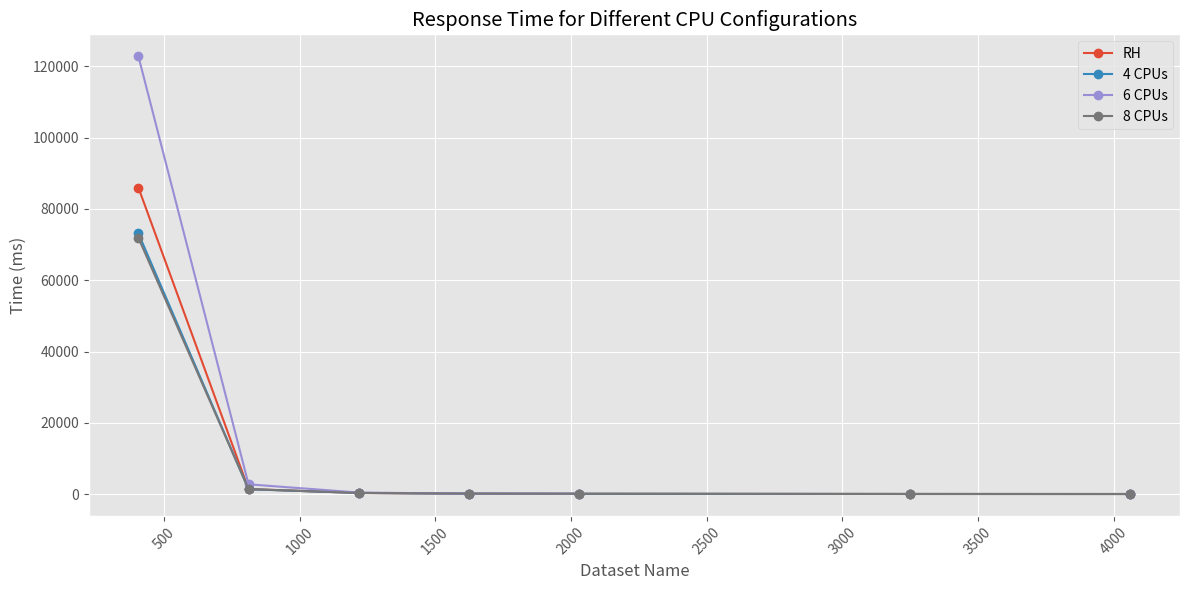

The script that saved this image:
# import matplotlib.pyplot as plt
# import pandas as pd
# import numpy as np
# # Since we have the data in a text format, we can directly create a dataframe and plot the data.

# # Data as provided in the text format above
# # data = {
# #     "Nom de dataset": [3960, 4950, 9900, 19800, 29700, 39600, 49500, 99000],
# #     "RH": [2202.0, 1037.0, 93.0, 34.0, 14.0, 11.0, 7.0, 2.0],
# #     "4 CPUs": [2034.0, 903.0, 119.0, 39.0, 14.0, 12.0, 8.0, 6.0],
# #     "6 CPUs": [4033.0, 1705.0, 137.0, 31.0, 14.0, 12.0, 'N/A', 3.0],
# #     "8 CPUs": [3968.0, 1703.0, 144.0, 33.0, 38.0, 12.0, 9.0, 3.0]
# # }

# data1 = {
#     "Nom de dataset": [162, 244, 406, 812, 1219, 1625, 2031, 3249, 4062],
#     "RH": [5795785.0, 1047148, 86022.0, 1397.0, 294.0, 94.0, 58.0, 21.0, 8.0],
#     "4 CPUs": [6753702.0, 9470170, 73146.0, 1334.0, 298.0, 114.0, 77.0, 21.0, 9.0],
#     "6 CPUs": [5189010.0, None, 122868.0, 2729.0, 415.0, 114.0, 77.0, None, 9.0],
#     "8 CPUs": [None, 860446.0, 71908.0, 1384.0, 319.0, 118.0, 81.0, 18.0, 8.0]
# }


# # Create a DataFrame
# df = pd.DataFrame(data1)

# # Handle the 'N/A' value by converting it to a NaN
# df = df.replace('N/A', np.nan)

# # Convert all numerical values to floats for plotting
# df["6 CPUs"] = pd.to_numeric(df["6 CPUs"], errors='coerce')
# df["8 CPUs"] = pd.to_numeric(df["8 CPUs"], errors='coerce')
# # Now let's plot the data
# plt.figure(figsize=(12, 6))
# for column in df.columns[1:]:
#     plt.plot(df['Nom de dataset'].astype(str), df[column], '-o', label=column)

# # Beautify the plot
# plt.title('Temps de réponse pour différents CPUs')
# plt.xlabel('Nom de dataset')
# plt.ylabel('Temps (ms)')
# plt.legend()
# plt.grid(True)
# plt.xticks(rotation=45)
# plt.tight_layout()  # Adjust layout to make room for the rotated x-axis labels

# # Show the plot
# plt.show()


# Re-importing necessary libraries since the execution state was reset
import matplotlib.pyplot as plt
import pandas as pd
import numpy as np

# Re-defining the data
data1 = {
    "Nom de dataset": [406, 812, 1219, 1625, 2031, 3249, 4062],
    "RH": [86022.0, 1397.0, 294.0, 94.0, 58.0, 21.0, 8.0],
    "4 CPUs": [73146.0, 1334.0, 298.0, 114.0, 77.0, 21.0, 9.0],
    "6 CPUs": [122868.0, 2729.0, 415.0, 114.0, 77.0, np.nan, 9.0],
    "8 CPUs": [71908.0, 1384.0, 319.0, 118.0, 81.0, 18.0, 8.0]
}

# Create a DataFrame
df = pd.DataFrame(data1)

# Plotting the data without using scientific notation (e.g., not using 1e6 for large numbers)

# Set the plot style for better readability
plt.style.use('ggplot')

# Create the plot
plt.figure(figsize=(12, 6))

# Plot each column
for column in df.columns[1:]:
    plt.plot(df['Nom de dataset'], df[column], '-o', label=column)

# Customize the plot
plt.title('Response Time for Different CPU Configurations')
plt.xlabel('Dataset Name')
plt.ylabel('Time (ms)')
plt.legend()
plt.grid(True)

# Adjust the y-axis format to show large numbers without scientific notation
plt.ticklabel_format(style='plain', axis='y')

# Rotate x-axis labels for better readability
plt.xticks(rotation=45)

# Adjust the layout
plt.tight_layout()

# Show the plot
plt.show()
